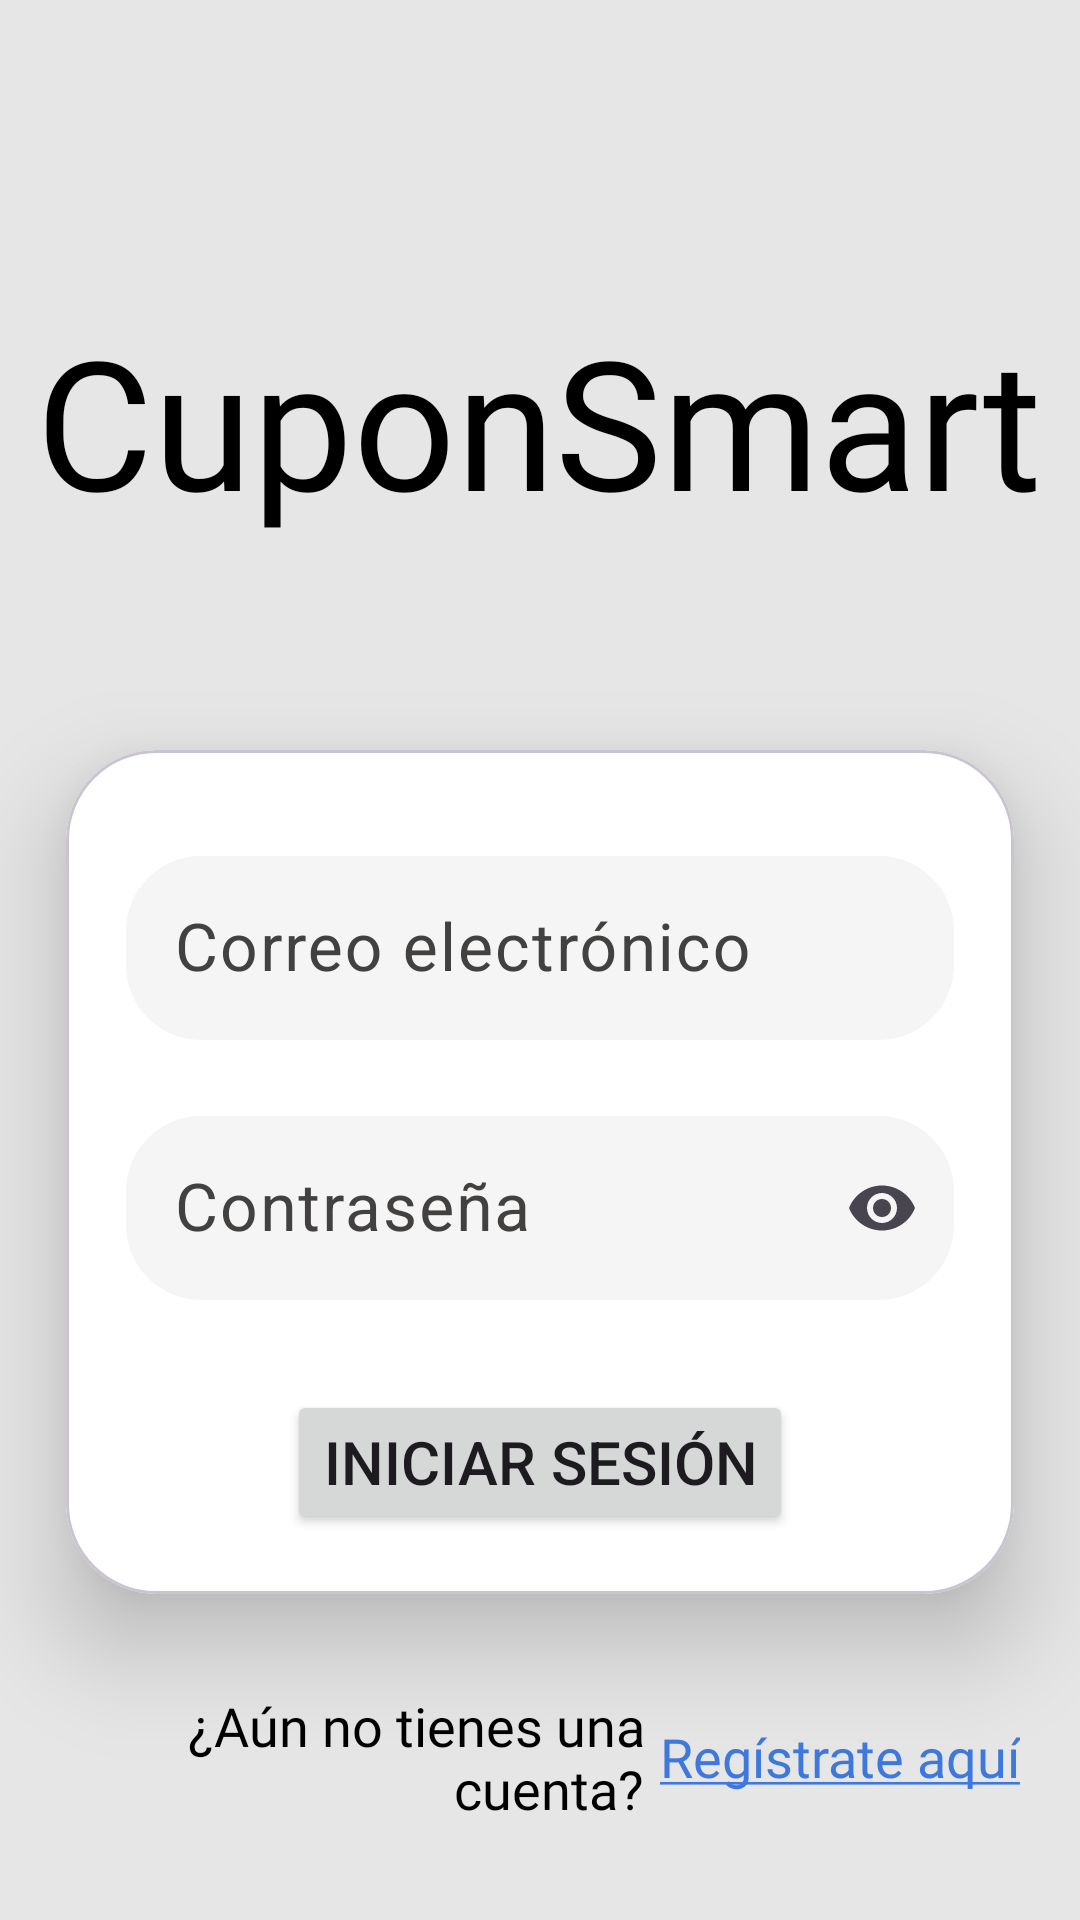

Reconstruct the res/layout file that produces this screen, plus the resources it refers to.
<!-- AndroidManifest.xml: application theme Theme.AppCuponSmart -->
<!-- res/layout/activity_iniciar_sesion.xml -->
<?xml version="1.0" encoding="utf-8"?>
<RelativeLayout xmlns:android="http://schemas.android.com/apk/res/android"
    xmlns:app="http://schemas.android.com/apk/res-auto"
    xmlns:tools="http://schemas.android.com/tools"
    android:layout_width="match_parent"
    android:layout_height="match_parent"
    android:background="@color/grisUltraLightGreek"
    tools:context=".ui.view.activity.IniciarSesion">

    <TextView
        android:id="@+id/cuponSmart"
        android:layout_width="wrap_content"
        android:layout_height="wrap_content"
        android:layout_marginTop="100dp"
        android:text="CuponSmart"
        android:textSize="60sp"
        android:textColor="@color/black"
        android:fontFamily="@font/gilroy_black"
        android:layout_alignParentTop="true"
        android:layout_centerHorizontal="true" />

    <com.google.android.material.card.MaterialCardView
        android:id="@+id/card"
        android:layout_width="match_parent"
        android:layout_height="wrap_content"
        android:layout_marginTop="70dp"
        android:layout_marginHorizontal="22dp"
        android:layout_centerHorizontal="true"
        android:layout_below="@+id/cuponSmart"
        app:cardBackgroundColor="@color/white"
        app:cardCornerRadius="30dp"
        app:cardElevation="20dp">

        <RelativeLayout
            android:layout_width="match_parent"
            android:layout_height="match_parent"
            android:padding="10dp">

            <com.google.android.material.textfield.TextInputLayout
                android:id="@+id/etqCorreo"
                android:layout_width="match_parent"
                android:layout_height="wrap_content"
                android:layout_marginTop="20dp"
                android:layout_marginHorizontal="10dp"
                android:layout_centerHorizontal="true"
                android:layout_alignParentTop="true"
                android:hint="Correo electrónico"
                android:gravity="start|center"
                android:textColor="@color/black"
                android:textStyle="bold"
                android:textColorHint="@color/gris"
                app:hintAnimationEnabled="true"
                app:boxBackgroundMode="outline"
                app:boxStrokeWidth="0dp"
                app:boxCollapsedPaddingTop="10dp"
                app:boxBackgroundColor="@color/blancoGreek"
                app:boxCornerRadiusTopStart="25dp"
                app:boxCornerRadiusTopEnd="25dp"
                app:boxCornerRadiusBottomStart="25dp"
                app:boxCornerRadiusBottomEnd="25dp">

                <com.google.android.material.textfield.TextInputEditText
                    android:id="@+id/txtCorreo"
                    android:layout_width="match_parent"
                    android:layout_height="wrap_content"
                    android:padding="16dp"
                    android:autofillHints="emailAddress"
                    android:inputType="textEmailAddress"
                    android:maxLines="1"
                    android:textColor="@color/black"
                    android:textSize="22sp"
                    android:textColorHighlight="@color/splash"
                    android:gravity="start|center" />
            </com.google.android.material.textfield.TextInputLayout>

            <com.google.android.material.textfield.TextInputLayout
                android:id="@+id/etqContrasenia"
                android:layout_width="match_parent"
                android:layout_height="wrap_content"
                android:layout_marginTop="20dp"
                android:layout_marginHorizontal="10dp"
                android:layout_below="@+id/etqCorreo"
                android:layout_centerHorizontal="true"
                android:hint="Contraseña"
                android:gravity="start|center"
                android:textColor="@color/black"
                android:textStyle="bold"
                android:textColorHint="@color/gris"
                app:hintAnimationEnabled="true"
                app:endIconMode="password_toggle"
                app:boxBackgroundMode="outline"
                app:boxStrokeWidth="0dp"
                app:boxCollapsedPaddingTop="10dp"
                app:boxBackgroundColor="@color/blancoGreek"
                app:boxCornerRadiusTopStart="25dp"
                app:boxCornerRadiusTopEnd="25dp"
                app:boxCornerRadiusBottomStart="25dp"
                app:boxCornerRadiusBottomEnd="25dp">

                <com.google.android.material.textfield.TextInputEditText
                    android:id="@+id/txtContrasenia"
                    android:layout_width="match_parent"
                    android:layout_height="wrap_content"
                    android:padding="16dp"
                    android:autofillHints="password"
                    android:inputType="textPassword"
                    android:maxLines="1"
                    android:textColor="@color/black"
                    android:textSize="22sp"
                    android:textColorHighlight="@color/splash"
                    android:gravity="start|center" />
            </com.google.android.material.textfield.TextInputLayout>

            <Button
                android:id="@+id/btnIniciarSesion"
                android:layout_width="wrap_content"
                android:layout_height="wrap_content"
                android:layout_marginTop="30dp"
                android:layout_marginBottom="10dp"
                android:text="Iniciar Sesión"
                android:textSize="20sp"
                android:layout_centerHorizontal="true"
                android:layout_below="@+id/etqContrasenia" />
        </RelativeLayout>
    </com.google.android.material.card.MaterialCardView>

    <TextView
        android:id="@+id/text2"
        android:layout_width="wrap_content"
        android:layout_height="120dp"
        android:layout_marginEnd="-35dp"
        android:text="¿Aún no tienes una cuenta?"
        android:textSize="18sp"
        android:textColor="@color/black"
        android:gravity="end|center"
        android:fontFamily="@font/gilroy_bold"
        android:layout_alignEnd="@+id/espacio"
        android:layout_below="@+id/card" />

    <TextView
        android:id="@+id/espacio"
        android:layout_width="wrap_content"
        android:layout_height="wrap_content"
        android:layout_centerHorizontal="true"
        android:layout_below="@+id/card" />

    <TextView
        android:id="@+id/crearCuenta"
        android:layout_width="wrap_content"
        android:layout_height="120dp"
        android:layout_below="@+id/card"
        android:layout_marginStart="40dp"
        android:layout_toEndOf="@+id/text2"
        android:autoLink="all"
        android:fontFamily="@font/gilroy_bold"
        android:linksClickable="true"
        android:maxLines="1"
        android:gravity="start|center"
        android:text="@string/registrarse"
        android:textColor="@color/azulFuerteGriego"
        android:textSize="18sp" />
</RelativeLayout>
<!-- resources referenced by this layout -->
<resources>
  <color name="azulFuerteGriego">#3f78dd</color>
  <color name="black">#000000</color>
  <color name="blancoGreek">#F5F5F5</color>
  <color name="gris">#434140</color>
  <color name="grisUltraLightGreek">#E6E6E7</color>
  <color name="splash">#FF8E3A</color>
  <color name="white">#FFFFFFFF</color>
  <string name="registrarse"><u>Regístrate aquí</u></string>
  <style name="Theme.AppCuponSmart" parent="Theme.Material3.DayNight.NoActionBar">
          <item name="colorPrimary">@color/naranjado</item>
          <item name="colorSurfaceVariant">@color/greek19</item>
          <item name="colorPrimaryVariant">@color/naranjado</item>
          
          <item name="android:statusBarColor">?attr/colorPrimaryVariant</item>
          <item name="android:navigationBarColor">#2B2A29</item>
      </style>
  <color name="naranjado">#F28066</color>
  <color name="greek19">#fed3c3</color>
</resources>
